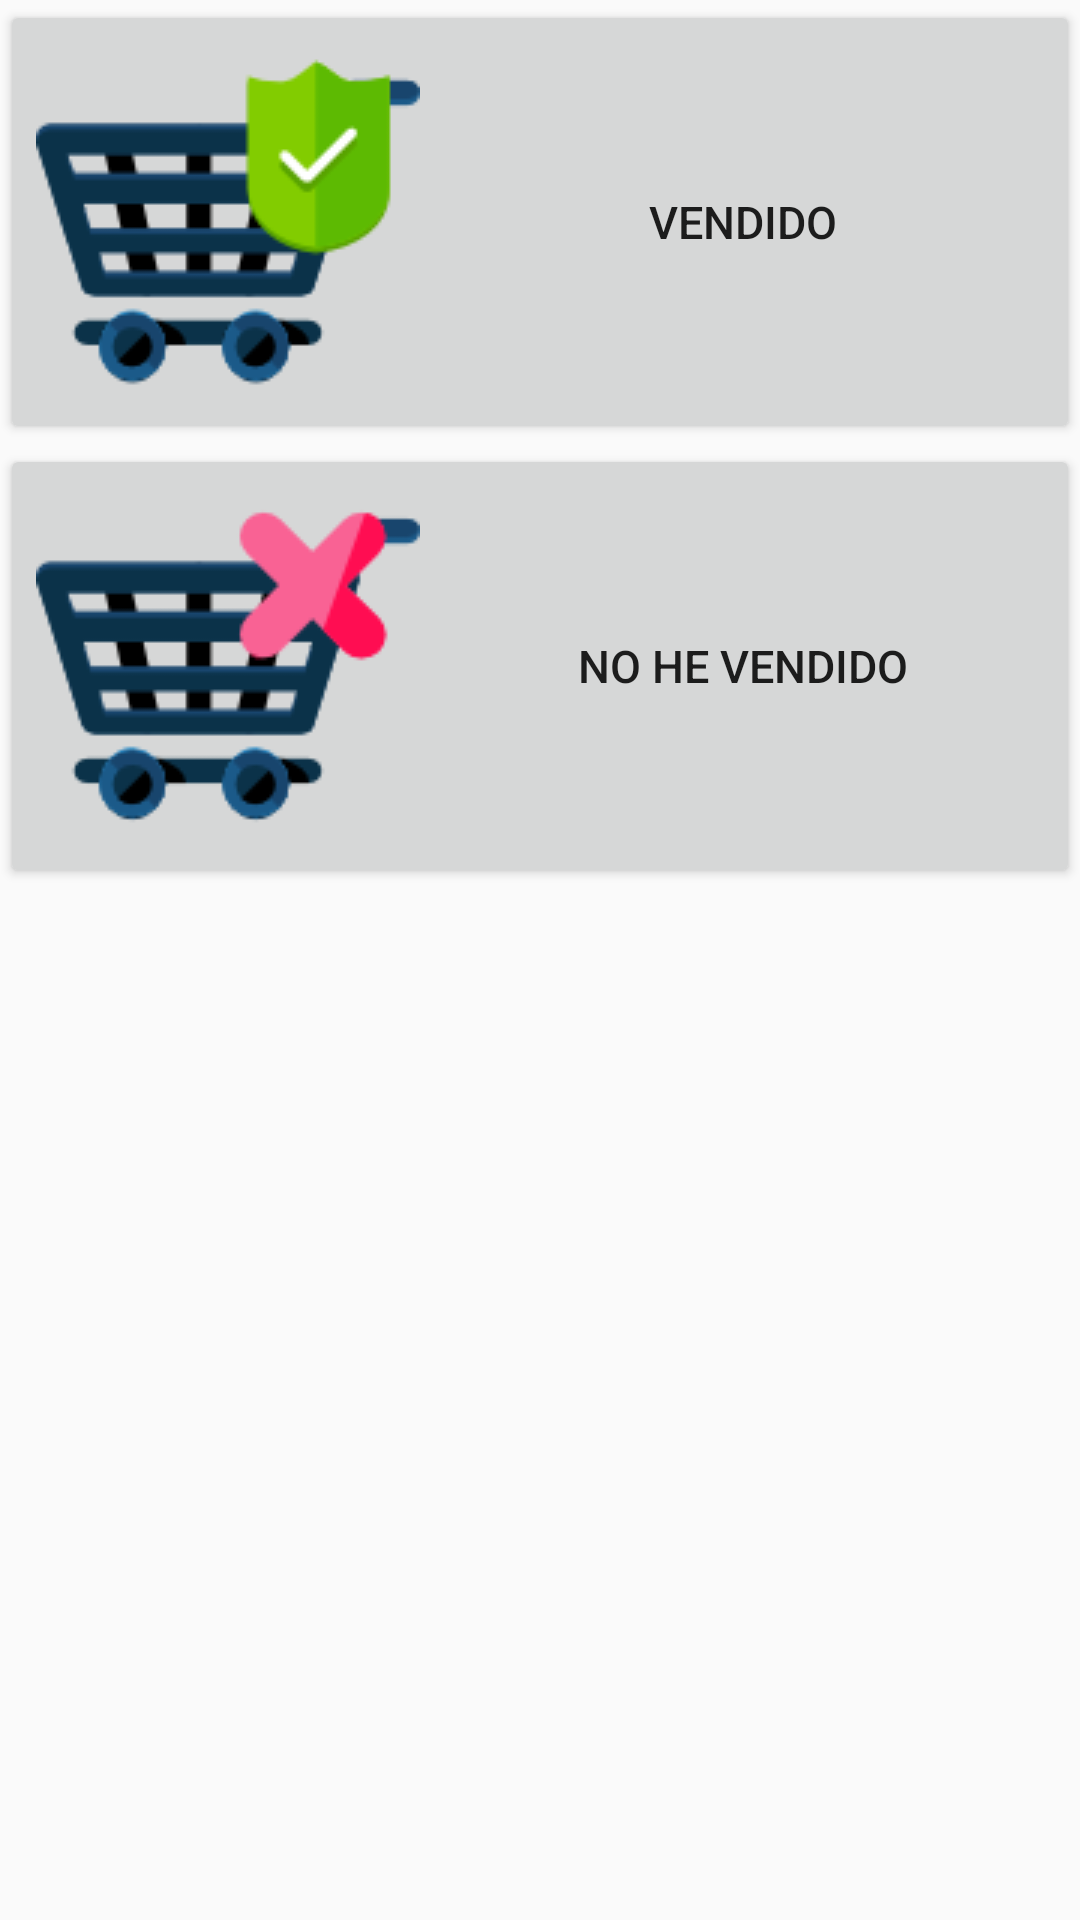

Android layout source for this screen:
<!-- AndroidManifest.xml: application theme AppTheme -->
<!-- res/layout/eleccion_venta.xml -->
<?xml version="1.0" encoding="utf-8"?>
<LinearLayout xmlns:android="http://schemas.android.com/apk/res/android"
    android:orientation="vertical" android:layout_width="match_parent"
    android:layout_height="match_parent">

    <Button
        android:id="@+id/button_venta"
        fontPath="fonts/fuente.ttf"
        android:layout_width="match_parent"
        android:drawableLeft="@drawable/venta"
        android:text="  Vendido"
        android:textSize="15dp"
        android:layout_height="wrap_content"
        android:contextClickable="true" />


    <Button
        android:id="@+id/button_noventa"
        fontPath="fonts/fuente.ttf"
        android:layout_width="match_parent"
        android:drawableLeft="@drawable/noventa"
        android:text="  NO he vendido"
        android:textSize="15dp"
        android:layout_height="wrap_content"
        android:contextClickable="true" />

</LinearLayout>
<!-- resources referenced by this layout -->
<resources>
  <!-- drawable noventa: png bitmap (drawable, 4995 bytes) -->
  <!-- drawable venta: png bitmap (drawable, 4897 bytes) -->
  <style name="AppTheme" parent="Theme.AppCompat.Light.NoActionBar">
          
          <item name="colorPrimary">@color/colorPrimary</item>
          <item name="colorPrimaryDark">@color/colorPrimaryDark</item>
          <item name="colorAccent">@color/colorAccent</item>
      </style>
  <color name="colorPrimary">#5e5e5e</color>
  <color name="colorPrimaryDark">#393939</color>
  <color name="colorAccent">#0372C0</color>
</resources>
